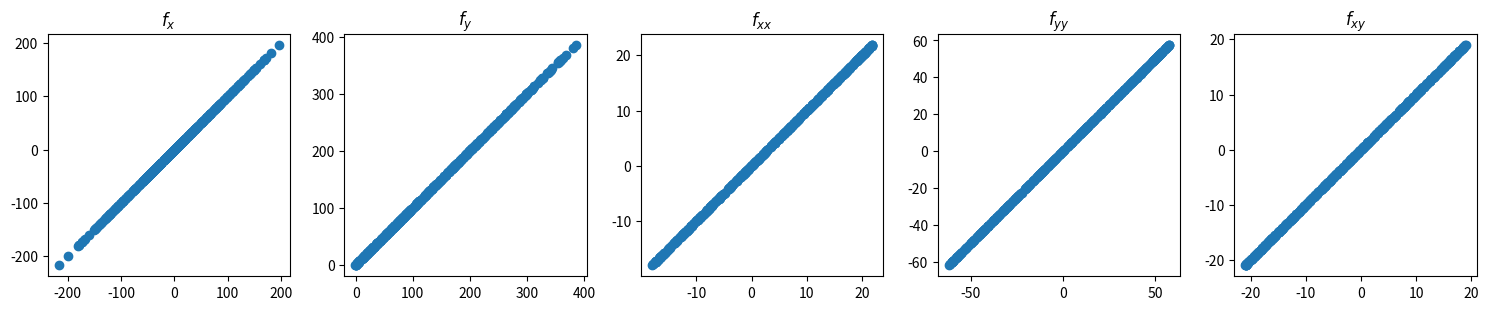

This figure's Python source:
import numpy as np
from itertools import combinations_with_replacement
from functools import reduce
from scipy.special import factorial


def get_2D_stencil_coefficients(dx, dy, derivative="xx"):
    """
    Calculate stencil coefficients for numerical differentiation of
    ``f(x, y)``.

    Derivative is found by sum over ``i``::

        c[i] * f(x + dx[i], y + dy[i])

    Note
    ----
    Only second order differentiation is supported at the moment but it
    would be fairly easy to expand. It should also be pretty easy to
    expand this to functions of more than one parameter.

    Parameters
    ----------
    dx: array-like
        Array of stencil points in x-dimension.
    dy: array-like
        Array of stencil points in y-dimension.
    derivative: string
        'x': ``df/dx``, 'y': ``df/dy``, 'xy': ``d^2f/dxdy``,
        'yx': ``d^2f/dxdy``, 'xx': ``d^2f/dx^2``, 'yy': ``d^2f/dy^2``.

    Returns
    -------
    c: array
        Array of finite difference coefficients.

    """
    dx, dy = np.array(dx).flatten(), np.array(dy).flatten()
    assert dx.size == dy.size

    NN = 4  # how high derivative terms to include when making the design matrix
    keys = ["_"]
    values = [np.ones_like(dx)]

    for i in range(1, NN):
        newkeys = [
            "".join(combination)
            for combination in combinations_with_replacement(["x", "y"], i)
        ]
        keys += newkeys
        permutations = [len(set(key)) for key in newkeys]
        values += [
            p * np.prod(_, axis=0) / factorial(i)
            for p, _ in zip(
                permutations,
                [np.vstack(x) for x in combinations_with_replacement([dx, dy], i)],
            )
        ]

    d = np.zeros(len(keys))
    for i, key in enumerate(keys):
        if derivative == key or derivative[::-1] == key:
            d[i] = 1

    G = np.vstack(values)
    c = np.linalg.lstsq(G, d, rcond=0)[0]

    return c


if __name__ == "__main__":
    print("Testing the 2D stencil coefficient function")
    import matplotlib.pyplot as plt

    dx, dy = map(
        np.ravel,
        np.meshgrid(
            [-0.2, -0.1, 0, 0.1, 0.2],
            [-0.3, -0.2, -0.1, 0, 0.1, 0.2, 0.3],
            indexing="ij",
        ),
    )

    # define a test function with derivatives
    def f(x, y):
        return x**2 - y**2 + x**2 * y - x * y + y**3

    def dfdx(x, y):
        return 2 * x + 2 * x * y - y

    def dfdy(x, y):
        return -2 * y + x**2 - x + 3 * y**2

    def d2fdx2(x, y):
        return 2 + 2 * y

    def d2fdy2(x, y):
        return -2 + 6 * y

    def d2fdxdy(x, y):
        return 2 * x - 1

    x0, y0 = (np.random.random(500) - 0.5) * 20, (np.random.random(500) - 0.5) * 20

    fig, axes = plt.subplots(ncols=5, figsize=(15, 3))

    for derivative, df, ax in zip(
        ["x", "y", "xx", "yy", "xy"],
        [dfdx, dfdy, d2fdx2, d2fdy2, d2fdxdy],
        axes.flatten(),
    ):
        derivatives = df(x0, y0)
        stencil = get_2D_stencil_coefficients(dx, dy, derivative=derivative)
        if derivative == "x":
            print(stencil)
        derivatives_num = reduce(
            lambda x, y: x + y,
            [stencil[i] * f(x0 + dx[i], y0 + dy[i]) for i in range(len(stencil))],
        )
        ax.scatter(derivatives, derivatives_num)
        ax.set_aspect("equal")
        ax.set_title(r"$f_{" + derivative + "}$")

        print(
            "numerical and analytical values of f_"
            + derivative
            + " match: {}".format(np.allclose(derivatives - derivatives_num, 0))
        )

    plt.tight_layout()
    plt.show()
    plt.close()
